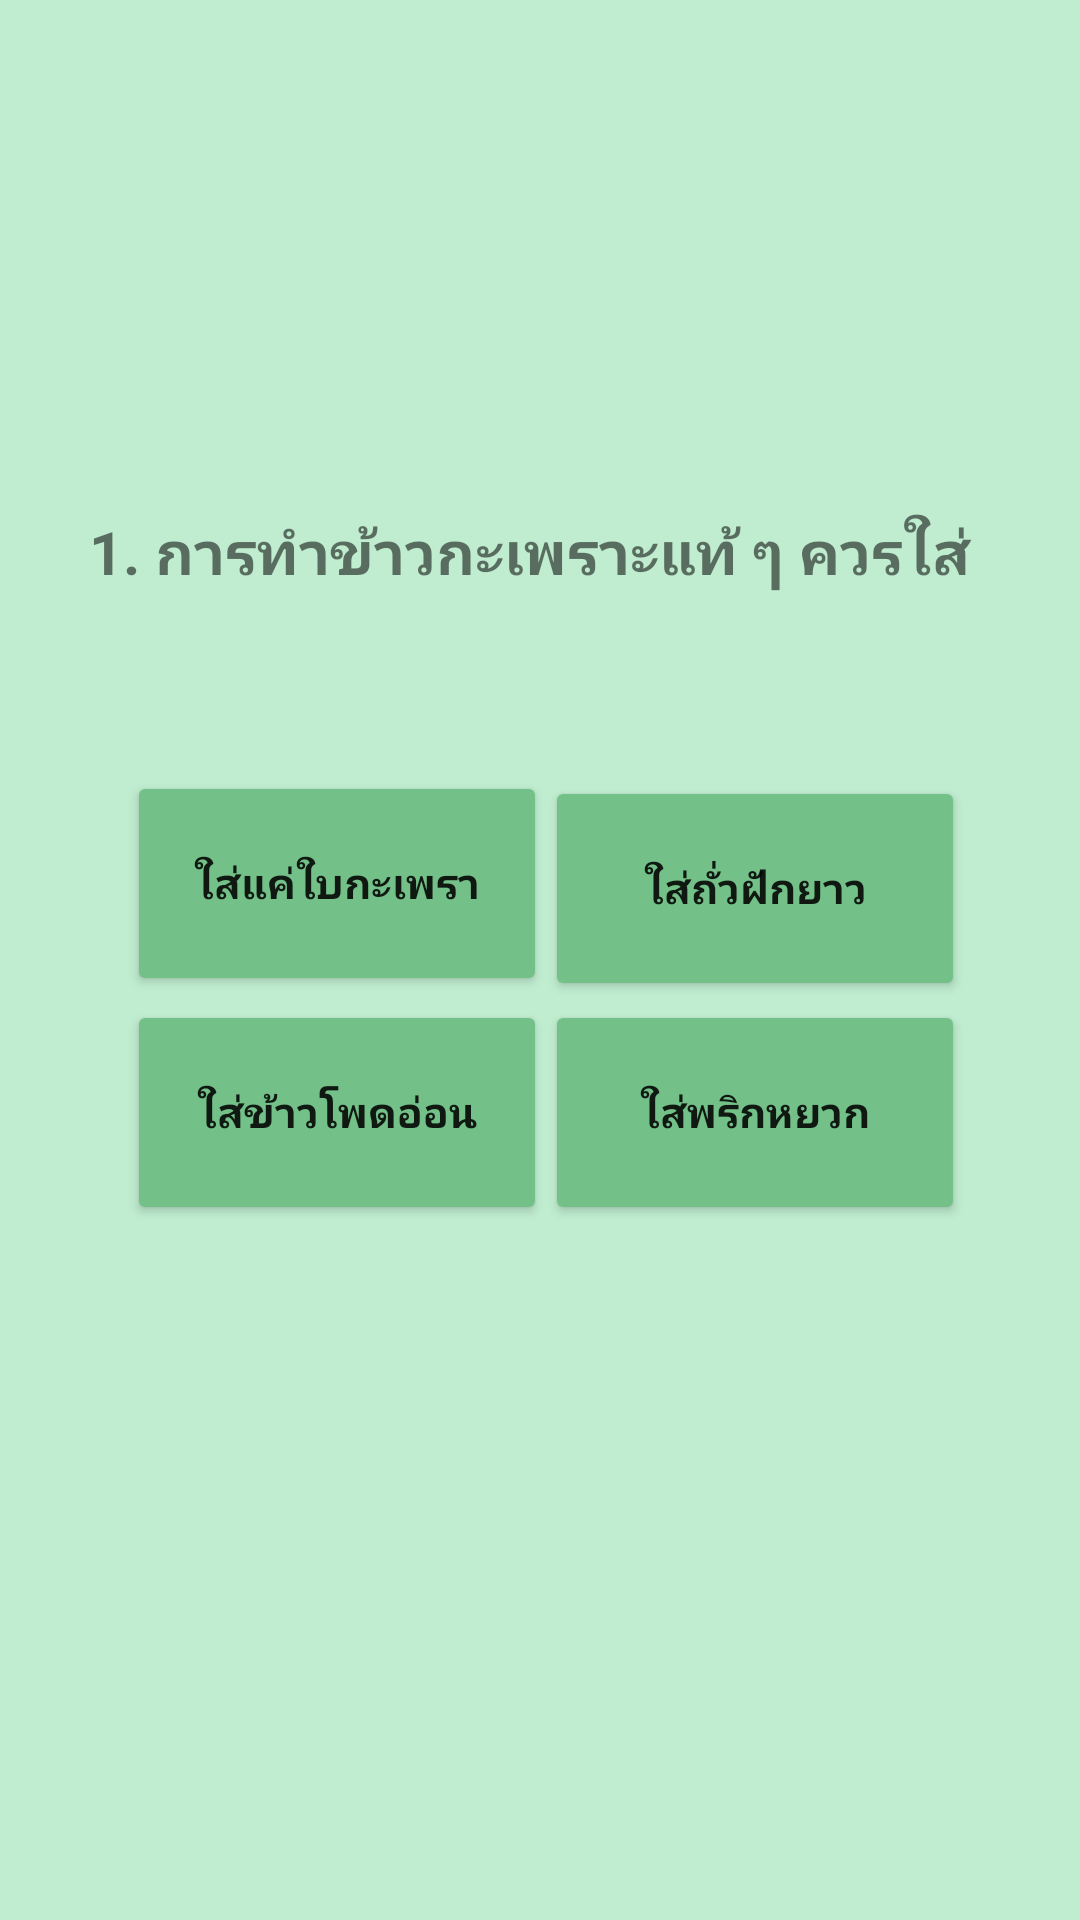

Reconstruct the res/layout file that produces this screen, plus the resources it refers to.
<!-- AndroidManifest.xml: application theme Theme.Test03 -->
<!-- res/layout/activity_one.xml -->
<?xml version="1.0" encoding="utf-8"?>
<androidx.constraintlayout.widget.ConstraintLayout xmlns:android="http://schemas.android.com/apk/res/android"
    xmlns:app="http://schemas.android.com/apk/res-auto"
    xmlns:tools="http://schemas.android.com/tools"
    android:layout_width="match_parent"
    android:layout_height="match_parent"
    android:background="#C0EDD0"
    tools:context=".one">

    <Button
        android:id="@+id/d"
        android:layout_width="140dp"
        android:layout_height="75dp"
        android:backgroundTint="#73C088"
        android:text="ใส่พริกหยวก"
        android:textStyle="bold"
        app:layout_constraintBottom_toBottomOf="parent"
        app:layout_constraintEnd_toEndOf="parent"
        app:layout_constraintHorizontal_bias="0.825"
        app:layout_constraintStart_toStartOf="parent"
        app:layout_constraintTop_toTopOf="parent"
        app:layout_constraintVertical_bias="0.59" />

    <TextView
        android:id="@+id/textView2"
        android:layout_width="300dp"
        android:layout_height="100dp"
        android:text="1. การทำข้าวกะเพราะแท้ ๆ ควรใส่"
        android:textSize="20sp"
        android:textStyle="bold"
        app:layout_constraintBottom_toBottomOf="parent"
        app:layout_constraintEnd_toEndOf="parent"
        app:layout_constraintHorizontal_bias="0.495"
        app:layout_constraintStart_toStartOf="parent"
        app:layout_constraintTop_toTopOf="parent"
        app:layout_constraintVertical_bias="0.315" />

    <Button
        android:id="@+id/b"
        android:layout_width="140dp"
        android:layout_height="75dp"
        android:backgroundTint="#73C088"
        android:text="ใส่ถั่วฝักยาว"
        android:textStyle="bold"
        app:layout_constraintBottom_toBottomOf="parent"
        app:layout_constraintEnd_toEndOf="parent"
        app:layout_constraintHorizontal_bias="0.825"
        app:layout_constraintStart_toStartOf="parent"
        app:layout_constraintTop_toTopOf="parent"
        app:layout_constraintVertical_bias="0.458" />

    <Button
        android:id="@+id/c"
        android:layout_width="140dp"
        android:layout_height="75dp"
        android:backgroundTint="#73C088"
        android:text="ใส่ข้าวโพดอ่อน"
        android:textStyle="bold"
        app:layout_constraintBottom_toBottomOf="parent"
        app:layout_constraintEnd_toEndOf="parent"
        app:layout_constraintHorizontal_bias="0.192"
        app:layout_constraintStart_toStartOf="parent"
        app:layout_constraintTop_toTopOf="parent"
        app:layout_constraintVertical_bias="0.59" />

    <Button
        android:id="@+id/a"
        android:layout_width="140dp"
        android:layout_height="75dp"
        android:backgroundTint="#73C088"
        android:text="ใส่แค่ใบกะเพรา"
        android:textStyle="bold"
        app:layout_constraintBottom_toBottomOf="parent"
        app:layout_constraintEnd_toEndOf="parent"
        app:layout_constraintHorizontal_bias="0.192"
        app:layout_constraintStart_toStartOf="parent"
        app:layout_constraintTop_toTopOf="parent"
        app:layout_constraintVertical_bias="0.455" />
</androidx.constraintlayout.widget.ConstraintLayout>
<!-- resources referenced by this layout -->
<resources>
  <style name="Theme.Test03" parent="Theme.MaterialComponents.DayNight.DarkActionBar">
          
          <item name="colorPrimary">@color/purple_500</item>
          <item name="colorPrimaryVariant">@color/purple_700</item>
          <item name="colorOnPrimary">@color/white</item>
          
          <item name="colorSecondary">@color/teal_200</item>
          <item name="colorSecondaryVariant">@color/teal_700</item>
          <item name="colorOnSecondary">@color/black</item>
          
          <item name="android:statusBarColor">?attr/colorPrimaryVariant</item>
          
      </style>
  <!-- not gathered from this repository: default colours our renderer supplied (Android Studio template values) -->
  <color name="purple_500">#FF6200EE</color>
  <color name="purple_700">#FF3700B3</color>
  <color name="teal_200">#FF03DAC5</color>
  <color name="teal_700">#FF018786</color>
  <color name="black">#FF000000</color>
  <color name="white">#FFFFFFFF</color>
</resources>
